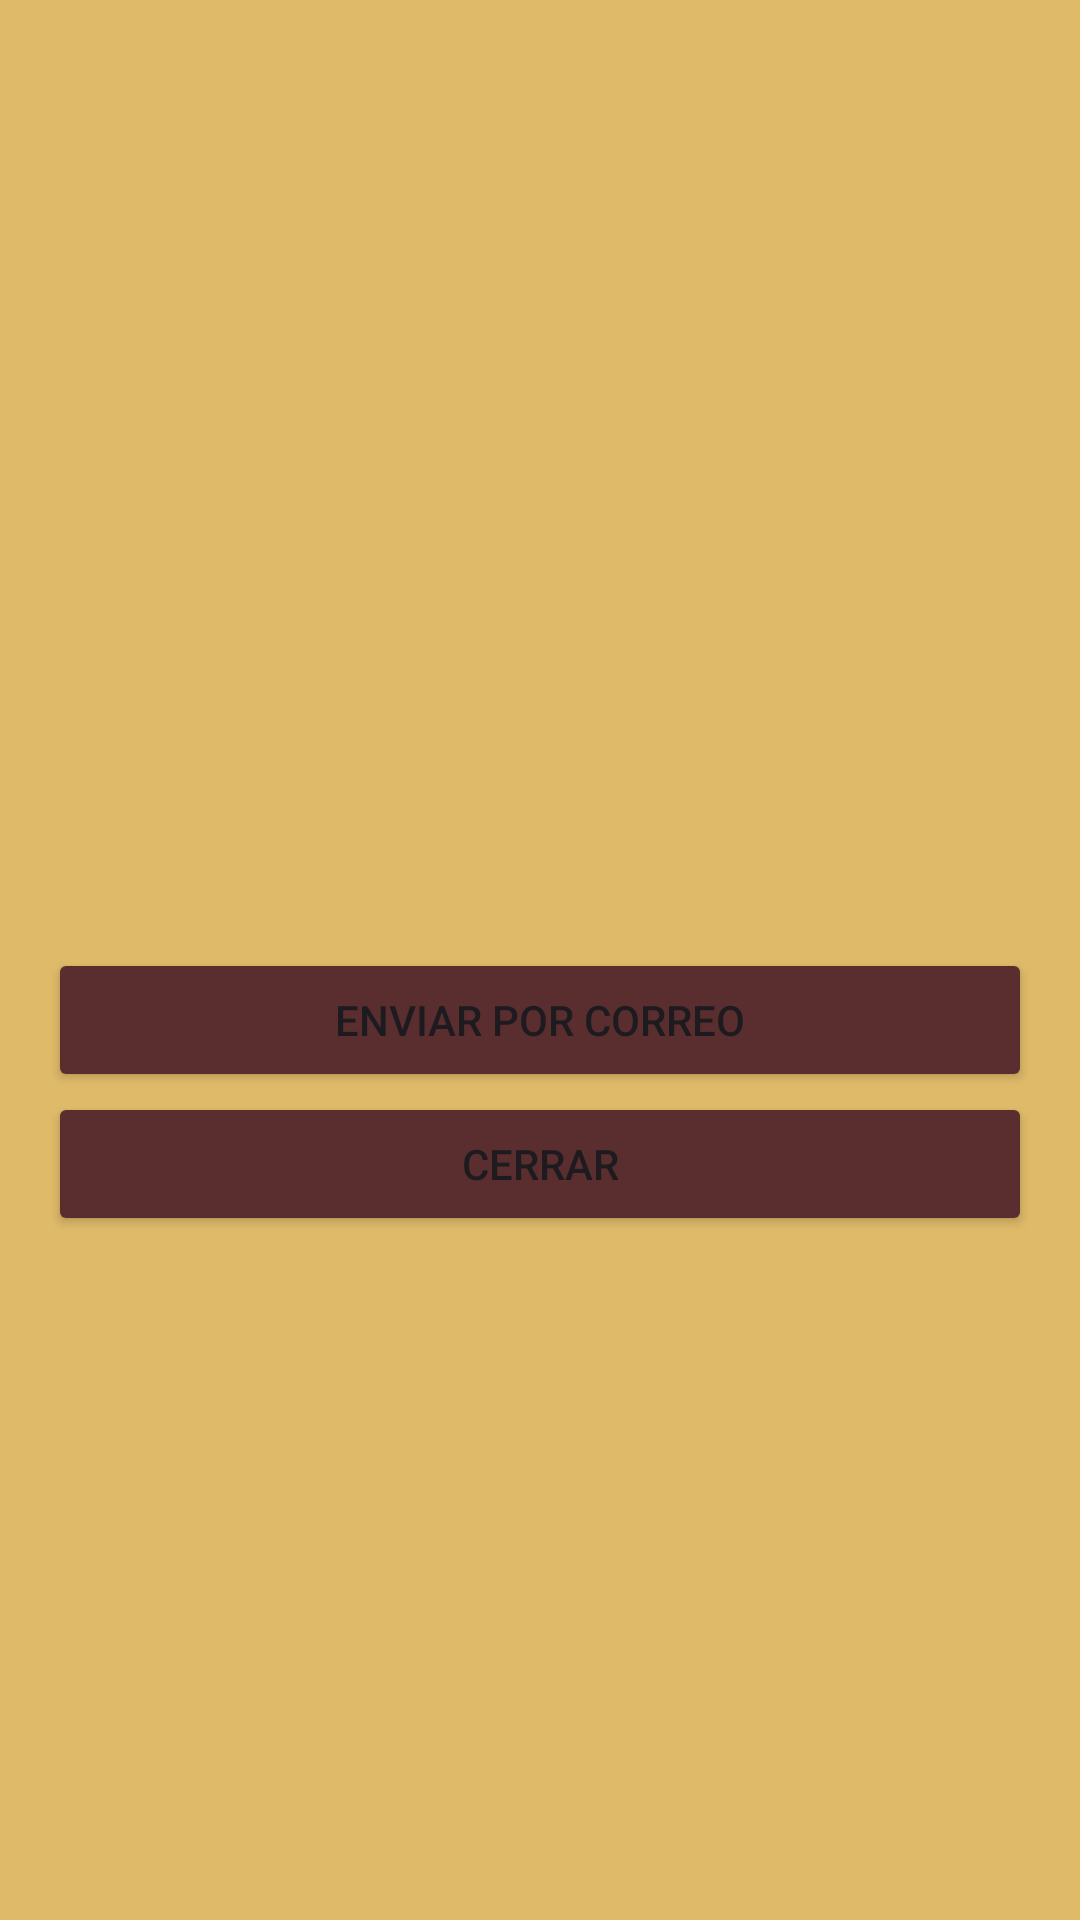

Here is an Android app screen rendered from its layout file. Give the layout XML and the strings, colors and styles it references.
<!-- AndroidManifest.xml: application theme Theme.ProyectoAlfari -->
<!-- res/layout/dialog_image_qr.xml -->
<?xml version="1.0" encoding="utf-8"?>
<LinearLayout xmlns:android="http://schemas.android.com/apk/res/android"
    android:layout_width="match_parent"
    android:layout_height="wrap_content"
    android:orientation="vertical"
    android:padding="16dp"
    android:background="#dfba69">

    <ImageView
        android:id="@+id/ivLargeImage"
        android:layout_width="match_parent"
        android:layout_height="300dp"
        android:scaleType="centerInside"
        android:src="@drawable/qrscan_icon" />

    <Button
        android:id="@+id/btnSendEmail"
        android:layout_width="match_parent"
        android:layout_height="wrap_content"
        android:text="Enviar por correo"
        android:backgroundTint="#5a2e2e"/>

    <Button
        android:id="@+id/btnClose"
        android:layout_width="match_parent"
        android:layout_height="wrap_content"
        android:text="Cerrar"
        android:backgroundTint="#5a2e2e"/>
</LinearLayout>
<!-- resources referenced by this layout -->
<resources>
  <style name="Theme.ProyectoAlfari" parent="Base.Theme.ProyectoAlfari" />
  <style name="Base.Theme.ProyectoAlfari" parent="Theme.Material3.DayNight.NoActionBar">
          
          
      </style>
</resources>
